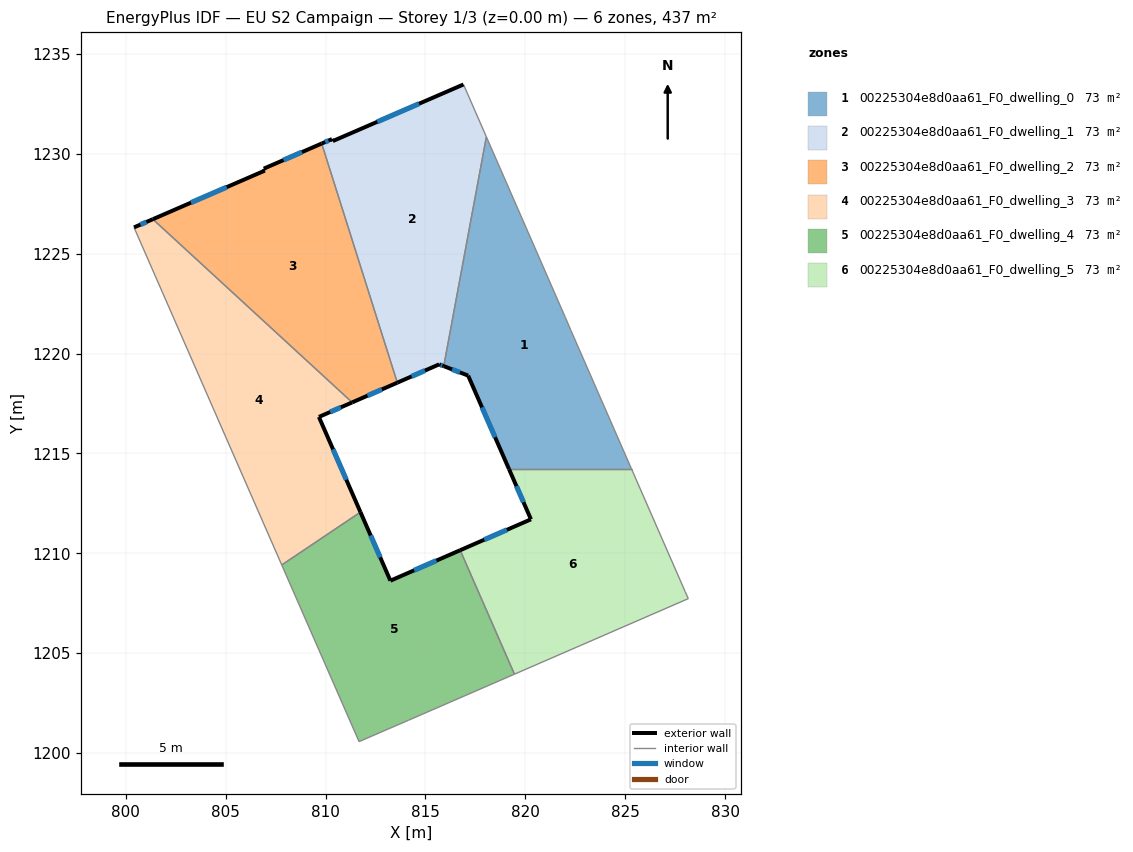
=== STOREY PLAN SPEC (per zone: floor XY polygon, exterior-wall plan segments, windows/doors) ===
zone 1: 00225304e8d0aa61_F0_dwelling_0  (72.9 m²)
  floor: (818.05, 1230.85) (822.01, 1221.80) (822.29, 1221.15) (825.32, 1214.22) (819.18, 1214.22) (817.14, 1218.90) (815.92, 1219.37)
  exterior wall: (817.14, 1218.90) – (819.18, 1214.22)  [5.1 m]
    window: (817.83, 1217.30) – (818.49, 1215.81)  [1.6 m²]
  exterior wall: (815.92, 1219.37) – (817.14, 1218.90)  [1.3 m]
    window: (816.33, 1219.21) – (816.72, 1219.06)  [0.4 m²]
  interior walls: 5
zone 2: 00225304e8d0aa61_F0_dwelling_1  (72.9 m²)
  floor: (816.90, 1233.47) (818.05, 1230.85) (815.92, 1219.37) (815.69, 1219.46) (813.59, 1218.54) (809.81, 1230.51) (810.32, 1230.74) (810.36, 1230.64)
  exterior wall: (816.90, 1233.47) – (810.36, 1230.64)  [7.1 m]
    window: (814.68, 1232.51) – (812.59, 1231.60)  [2.2 m²]
  exterior wall: (815.69, 1219.46) – (815.92, 1219.37)  [0.2 m]
    window: (815.77, 1219.43) – (815.84, 1219.40)  [0.1 m²]
  exterior wall: (813.59, 1218.54) – (815.69, 1219.46)  [2.3 m]
    window: (814.31, 1218.85) – (814.98, 1219.15)  [0.7 m²]
  exterior wall: (810.32, 1230.74) – (809.81, 1230.51)  [0.6 m]
    window: (810.15, 1230.66) – (809.98, 1230.59)  [0.2 m²]
  exterior wall: (810.36, 1230.64) – (810.32, 1230.74)  [0.1 m]
  interior walls: 3
zone 3: 00225304e8d0aa61_F0_dwelling_2  (72.9 m²)
  floor: (809.81, 1230.51) (813.59, 1218.54) (811.33, 1217.55) (801.35, 1226.72) (806.96, 1229.16) (806.91, 1229.26)
  exterior wall: (809.81, 1230.51) – (806.91, 1229.26)  [3.2 m]
    window: (808.82, 1230.09) – (807.89, 1229.68)  [1.0 m²]
  exterior wall: (811.33, 1217.55) – (813.59, 1218.54)  [2.5 m]
    window: (812.10, 1217.89) – (812.82, 1218.21)  [0.8 m²]
  exterior wall: (806.96, 1229.16) – (801.35, 1226.72)  [6.1 m]
    window: (805.05, 1228.33) – (803.26, 1227.55)  [1.9 m²]
  exterior wall: (806.91, 1229.26) – (806.96, 1229.16)  [0.1 m]
  interior walls: 2
zone 4: 00225304e8d0aa61_F0_dwelling_3  (72.9 m²)
  floor: (811.33, 1217.55) (809.67, 1216.83) (811.75, 1212.06) (807.81, 1209.42) (800.41, 1226.32) (801.35, 1226.72)
  exterior wall: (809.67, 1216.83) – (811.33, 1217.55)  [1.8 m]
    window: (810.23, 1217.07) – (810.76, 1217.31)  [0.6 m²]
  exterior wall: (811.75, 1212.06) – (809.67, 1216.83)  [5.2 m]
    window: (811.04, 1213.68) – (810.37, 1215.21)  [1.6 m²]
  exterior wall: (801.35, 1226.72) – (800.41, 1226.32)  [1.0 m]
    window: (801.03, 1226.59) – (800.73, 1226.45)  [0.3 m²]
  interior walls: 3
zone 5: 00225304e8d0aa61_F0_dwelling_4  (72.9 m²)
  floor: (816.74, 1210.16) (819.46, 1203.95) (814.16, 1201.65) (811.68, 1200.57) (807.81, 1209.42) (811.75, 1212.06) (813.25, 1208.63)
  exterior wall: (813.25, 1208.63) – (811.75, 1212.06)  [3.7 m]
    window: (812.74, 1209.80) – (812.26, 1210.89)  [1.1 m²]
  exterior wall: (816.74, 1210.16) – (813.25, 1208.63)  [3.8 m]
    window: (815.55, 1209.64) – (814.43, 1209.15)  [1.2 m²]
  interior walls: 5
zone 6: 00225304e8d0aa61_F0_dwelling_5  (72.9 m²)
  floor: (825.32, 1214.22) (828.00, 1208.08) (828.16, 1207.73) (819.46, 1203.95) (816.74, 1210.16) (820.28, 1211.70) (819.18, 1214.22)
  exterior wall: (820.28, 1211.70) – (816.74, 1210.16)  [3.9 m]
    window: (819.08, 1211.18) – (817.94, 1210.68)  [1.2 m²]
  exterior wall: (819.18, 1214.22) – (820.28, 1211.70)  [2.7 m]
    window: (819.56, 1213.36) – (819.91, 1212.56)  [0.8 m²]
  interior walls: 5

=== DERIVED (storey summary) ===
Building: EU S2 Campaign
Storey: 1 of 3  (floor level z = 0.00 m)
Storey gross floor area: 437.3 m²
Zones on this storey: 6
  - 00225304e8d0aa61_F0_dwelling_0: floor 72.9 m²; exterior wall 6.4 m (19.2 m²); 2 window(s) 2.0 m²; WWR 10.2%
  - 00225304e8d0aa61_F0_dwelling_1: floor 72.9 m²; exterior wall 10.3 m (31.0 m²); 4 window(s) 3.1 m²; WWR 10.1%
  - 00225304e8d0aa61_F0_dwelling_2: floor 72.9 m²; exterior wall 11.8 m (35.5 m²); 3 window(s) 3.6 m²; WWR 10.1%
  - 00225304e8d0aa61_F0_dwelling_3: floor 72.9 m²; exterior wall 8.0 m (24.1 m²); 3 window(s) 2.5 m²; WWR 10.2%
  - 00225304e8d0aa61_F0_dwelling_4: floor 72.9 m²; exterior wall 7.6 m (22.7 m²); 2 window(s) 2.3 m²; WWR 10.2%
  - 00225304e8d0aa61_F0_dwelling_5: floor 72.9 m²; exterior wall 6.6 m (19.8 m²); 2 window(s) 2.0 m²; WWR 10.2%
Zone adjacency (shared interzone walls):
  - 00225304e8d0aa61_F0_dwelling_0 ↔ 00225304e8d0aa61_F0_dwelling_1
  - 00225304e8d0aa61_F0_dwelling_0 ↔ 00225304e8d0aa61_F0_dwelling_5
  - 00225304e8d0aa61_F0_dwelling_1 ↔ 00225304e8d0aa61_F0_dwelling_2
  - 00225304e8d0aa61_F0_dwelling_2 ↔ 00225304e8d0aa61_F0_dwelling_3
  - 00225304e8d0aa61_F0_dwelling_3 ↔ 00225304e8d0aa61_F0_dwelling_4
  - 00225304e8d0aa61_F0_dwelling_4 ↔ 00225304e8d0aa61_F0_dwelling_5